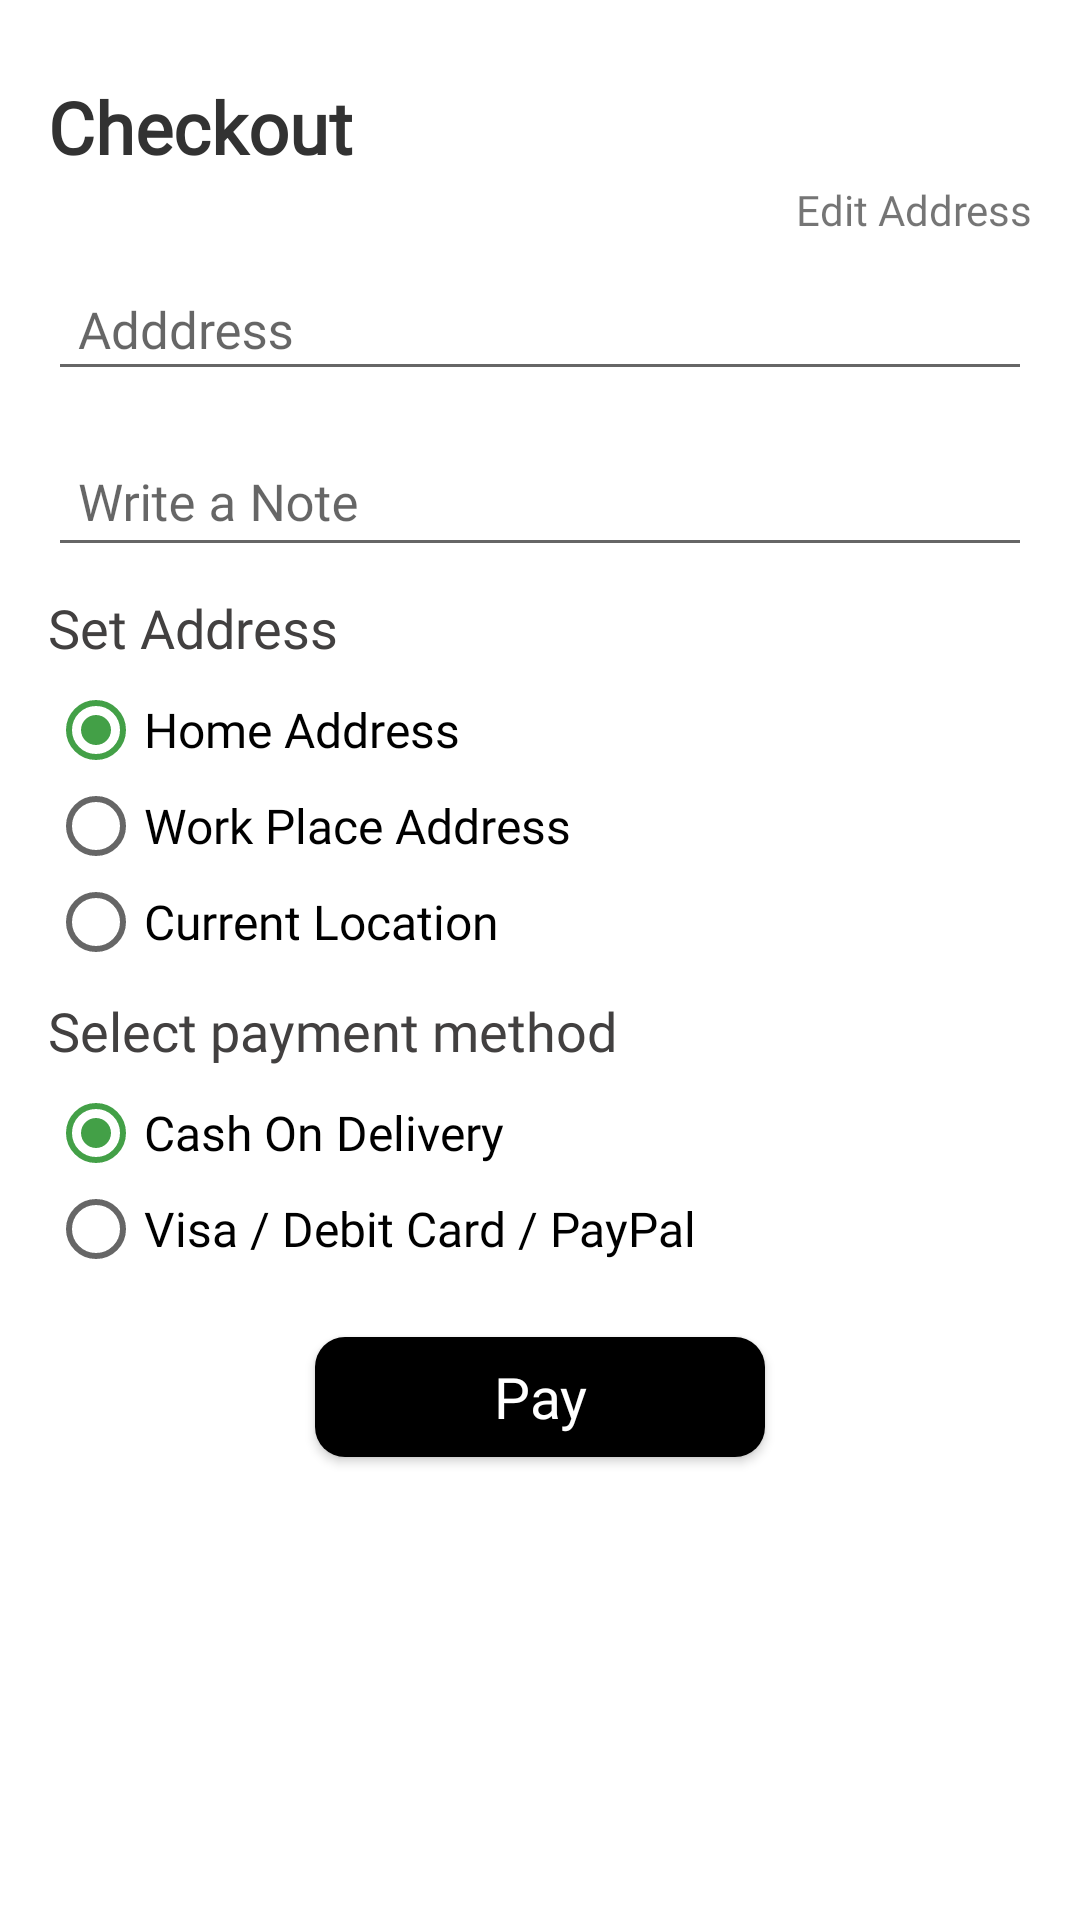

Here is an Android app screen rendered from its layout file. Give the layout XML and the strings, colors and styles it references.
<!-- AndroidManifest.xml: application theme AppTheme -->
<!-- res/layout/layout_place_order.xml -->
<?xml version="1.0" encoding="utf-8"?>
<LinearLayout xmlns:android="http://schemas.android.com/apk/res/android"
    android:layout_width="match_parent"
    android:layout_height="wrap_content"
    android:background="@color/color_white"
    android:orientation="vertical"
    android:padding="16dp">

    <RelativeLayout
        android:layout_width="match_parent"
        android:layout_height="wrap_content">

        <ImageView
            android:id="@+id/txt_back"
            android:layout_width="wrap_content"
            android:layout_height="wrap_content"
            android:layout_alignParentRight="true"
            android:src="@drawable/ic_close_black_24dp" />

    </RelativeLayout>


    <TextView
        android:layout_width="match_parent"
        android:layout_height="wrap_content"
        android:layout_marginTop="10dp"
        android:layout_marginBottom="2dp"
        android:fontFamily="@font/product_sans_regular"
        android:text="Checkout"
        android:textColor="@color/dark_background"
        android:textSize="24sp"
        android:textStyle="bold" />

    <TextView
        android:id="@+id/edt_edit_address"
        android:layout_width="match_parent"
        android:layout_height="wrap_content"
        android:fontFamily="@font/product_sans_regular"
        android:text="Edit Address"
        android:textAlignment="textEnd"
        android:textColor="@color/bt_text_blue"
        android:textSize="14sp"
        android:textStyle="normal" />

    <com.google.android.material.textfield.TextInputLayout
        android:layout_width="match_parent"
        android:layout_height="wrap_content"
        android:layout_marginTop="0dp">

        <EditText
            android:id="@+id/edt_address"
            android:layout_width="match_parent"
            android:layout_height="40dp"
            android:autofillHints=""
            android:fontFamily="@font/product_sans_regular"
            android:hint="@string/adddress"
            android:inputType="textPostalAddress"
            android:padding="10dp"
            android:textSize="17sp" />


    </com.google.android.material.textfield.TextInputLayout>

    <TextView
        android:id="@+id/txt_address_deetails"
        android:layout_width="match_parent"
        android:layout_height="wrap_content"
        android:fontFamily="@font/latoregular"
        android:paddingLeft="10dp"
        android:paddingRight="10dp"
        android:text="@string/address"
        android:textColor="@color/color_black"
        android:textSize="16sp"
        android:visibility="gone" />

    <com.google.android.material.textfield.TextInputLayout
        android:layout_width="match_parent"
        android:layout_height="wrap_content"
        android:layout_marginTop="5dp">

        <EditText
            android:id="@+id/edt_txt_comment"
            android:layout_width="match_parent"
            android:layout_height="wrap_content"
            android:fontFamily="@font/product_sans_regular"
            android:hint="@string/write_a_note"
            android:inputType="textPostalAddress"
            android:padding="10dp"
            android:textSize="17sp" />

    </com.google.android.material.textfield.TextInputLayout>

    <TextView
        android:layout_width="match_parent"
        android:layout_height="wrap_content"
        android:layout_marginTop="8dp"
        android:fontFamily="@font/product_sans_regular"
        android:text="@string/select_delivery_method"
        android:textColor="@color/dark_effect"
        android:textSize="18sp" />

    <RadioGroup
        android:layout_width="match_parent"
        android:layout_height="wrap_content"
        android:layout_marginTop="6dp"
        android:orientation="vertical">

        <RadioButton
            android:id="@+id/rdi_home_address"
            android:layout_width="match_parent"
            android:layout_height="wrap_content"
            android:checked="true"
            android:fontFamily="@font/product_sans_regular"
            android:text="@string/home_address"
            android:textSize="16sp" />

        <RadioButton
            android:id="@+id/rdi_other_address"
            android:layout_width="match_parent"
            android:layout_height="wrap_content"
            android:fontFamily="@font/product_sans_regular"
            android:text="@string/work_place_address"
            android:textSize="16sp" />

        <RadioButton
            android:id="@+id/rdi_ship_this_address"
            android:layout_width="match_parent"
            android:layout_height="wrap_content"
            android:fontFamily="@font/product_sans_regular"
            android:text="@string/current_location"
            android:textSize="16sp" />

    </RadioGroup>

    <TextView
        android:layout_width="match_parent"
        android:layout_height="wrap_content"
        android:layout_marginTop="8dp"
        android:fontFamily="@font/product_sans_regular"
        android:text="@string/select_payment_method"
        android:textColor="@color/dark_effect"
        android:textSize="18sp" />

    <RadioGroup
        android:layout_width="match_parent"
        android:layout_height="wrap_content"
        android:layout_marginTop="6dp"
        android:orientation="vertical">

        <RadioButton
            android:id="@+id/rdi_cod"
            android:layout_width="match_parent"
            android:layout_height="wrap_content"
            android:checked="true"
            android:fontFamily="@font/product_sans_regular"
            android:text="@string/cash_on_delivery"
            android:textSize="16sp" />

        <RadioButton
            android:id="@+id/rdi_braintree"
            android:layout_width="match_parent"
            android:layout_height="wrap_content"
            android:fontFamily="@font/product_sans_regular"
            android:text="@string/visa_debit_card_paypal"
            android:textSize="16sp"
             />

    </RadioGroup>

    <Button
        android:id="@+id/btn_pay"
        android:layout_width="150dp"
        android:layout_height="40dp"
        android:layout_gravity="center"
        android:layout_marginTop="20dp"
        android:backgroundTint="#000000"
        android:background="@drawable/button_design7"
        android:fontFamily="@font/product_sans_regular"
        android:text="Pay"
        android:textAllCaps="false"
        android:textColor="#FFFFFF"
        android:textSize="19sp" />

</LinearLayout>
<!-- resources referenced by this layout -->
<resources>
  <color name="color_black">#000000</color>
  <color name="color_white">#FFFFFF</color>
  <color name="dark_background">#323232</color>
  <color name="dark_effect">#424040</color>
  <!-- drawable button_design7 (drawable) -->
  <?xml version="1.0" encoding="utf-8"?>
  <shape xmlns:android="http://schemas.android.com/apk/res/android"
      android:shape="rectangle">
      <corners
          android:bottomLeftRadius="10dp"
          android:bottomRightRadius="10dp"
          android:topLeftRadius="10dp"
          android:topRightRadius="10dp"
  
          />
      <solid android:color="@color/dark_effect" />
      <padding
          android:bottom="0dp"
          android:left="0dp"
          android:right="0dp"
          android:top="0dp" />
      <size
          android:width="5dp"
          android:height="5dp" />
  
  
  </shape>
  <string name="adddress">Adddress</string>
  <string name="address">Address</string>
  <string name="cash_on_delivery">Cash On Delivery</string>
  <string name="current_location">Current Location</string>
  <string name="home_address">Home Address</string>
  <string name="select_delivery_method">Set Address</string>
  <string name="select_payment_method">Select payment method</string>
  <string name="visa_debit_card_paypal">Visa / Debit Card / PayPal</string>
  <string name="work_place_address">Work Place Address</string>
  <string name="write_a_note">Write a Note</string>
  <style name="AppTheme" parent="Theme.AppCompat.Light.NoActionBar">
          
          <item name="colorPrimary">@color/colorPrimary</item>
          <item name="colorPrimaryDark">@color/colorPrimaryDark</item>
          <item name="colorAccent">@color/colorAccent</item>
  
      </style>
  <color name="colorPrimary">#43a047</color>
  <color name="colorPrimaryDark">#43a047</color>
  <color name="colorAccent">#43a047</color>
</resources>
